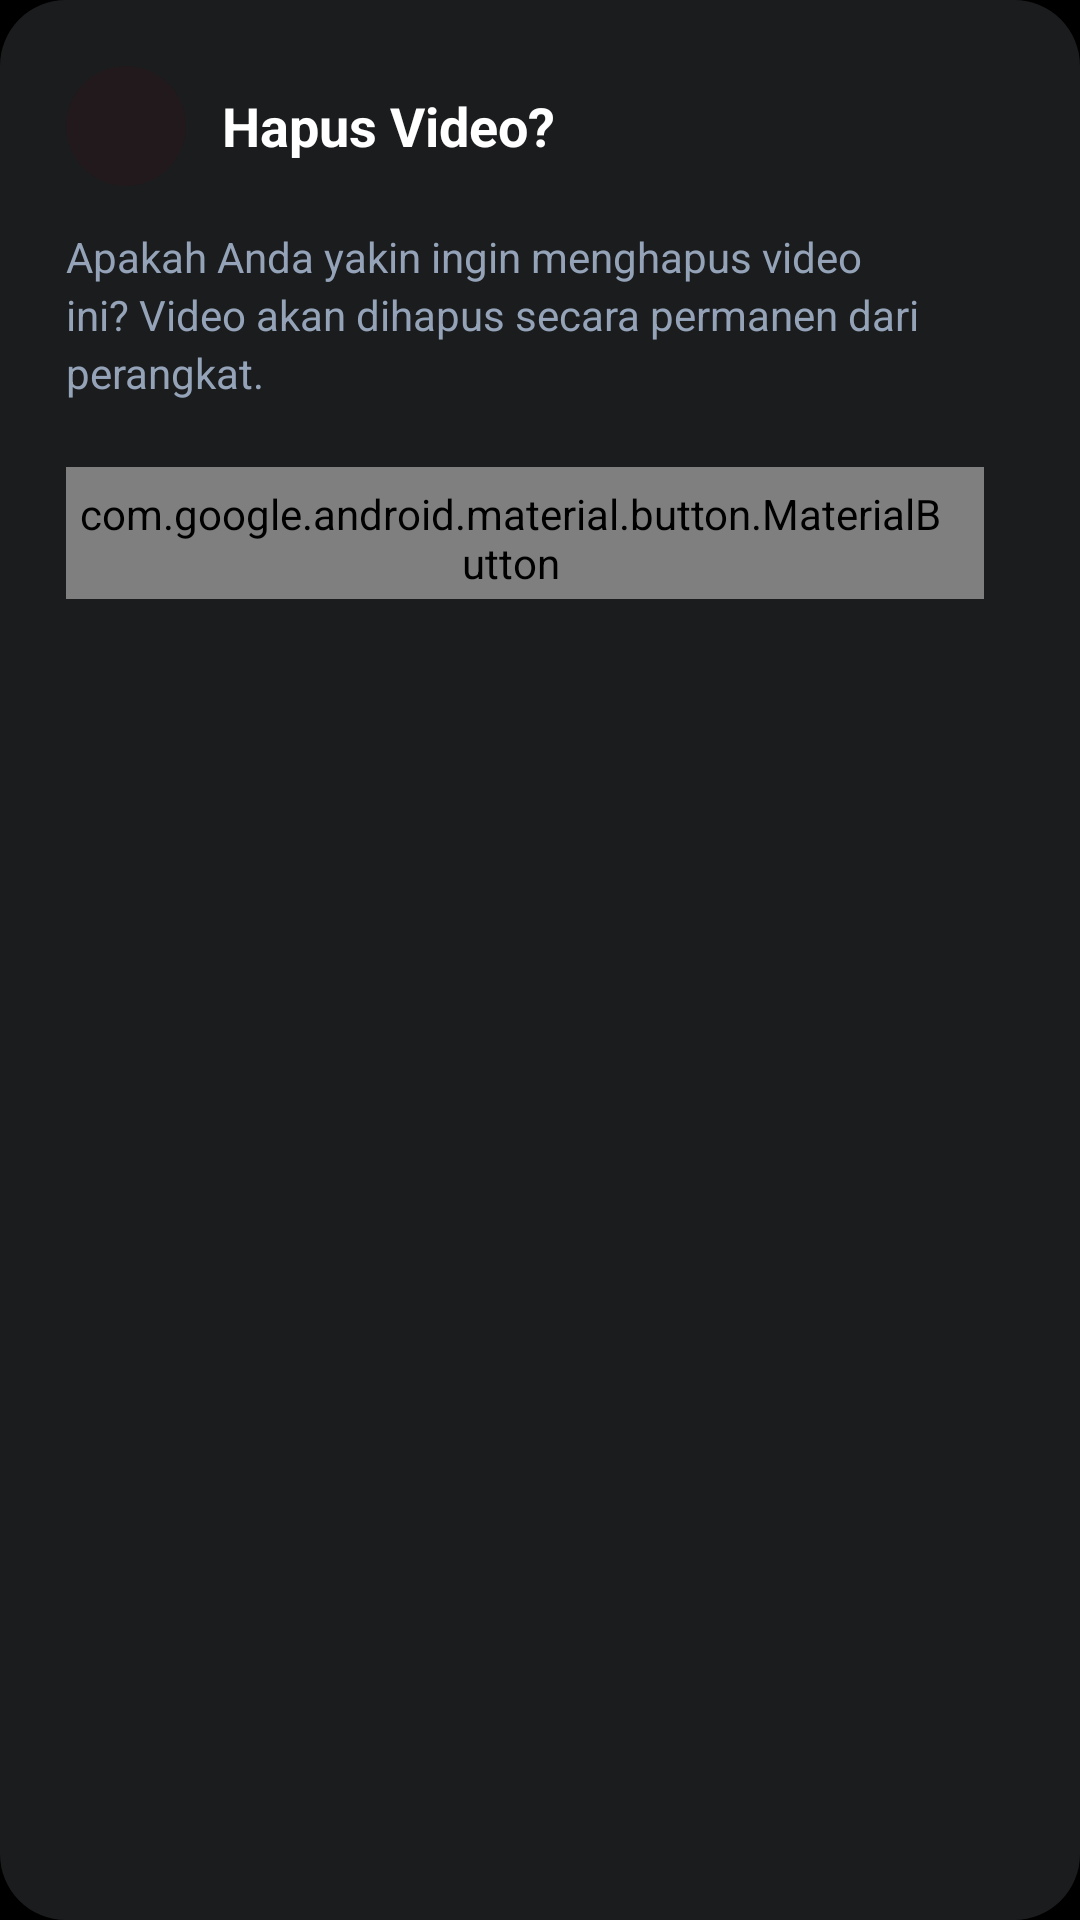

Layout XML and referenced resources for this Android screen:
<!-- AndroidManifest.xml: application theme Theme.AniPlay -->
<!-- res/layout/dialog_delete_confirm.xml -->
<?xml version="1.0" encoding="utf-8"?>
<LinearLayout xmlns:android="http://schemas.android.com/apk/res/android"
    xmlns:app="http://schemas.android.com/apk/res-auto"
    android:layout_width="match_parent"
    android:layout_height="wrap_content"
    android:background="@drawable/bg_glass_dialog"
    android:orientation="vertical"
    android:padding="22dp">

    
    <LinearLayout
        android:layout_width="match_parent"
        android:layout_height="wrap_content"
        android:gravity="center_vertical"
        android:orientation="horizontal">

        <FrameLayout
            android:layout_width="40dp"
            android:layout_height="40dp"
            android:background="@drawable/bg_control_circle"
            android:backgroundTint="#2C1518">

            <ImageView
                android:layout_width="22dp"
                android:layout_height="22dp"
                android:layout_gravity="center"
                android:src="@drawable/ic_delete"
                app:tint="#FF453A" />
        </FrameLayout>

        <TextView
            android:id="@+id/tv_delete_title"
            android:layout_width="wrap_content"
            android:layout_height="wrap_content"
            android:layout_marginStart="12dp"
            android:text="Hapus Video?"
            android:textColor="@color/white"
            android:textSize="18sp"
            android:textStyle="bold" />
    </LinearLayout>

    
    <TextView
        android:id="@+id/tv_delete_message"
        android:layout_width="match_parent"
        android:layout_height="wrap_content"
        android:layout_marginTop="14dp"
        android:lineSpacingExtra="3dp"
        android:text="Apakah Anda yakin ingin menghapus video ini? Video akan dihapus secara permanen dari perangkat."
        android:textColor="#94A3B8"
        android:textSize="14sp" />

    
    <LinearLayout
        android:layout_width="match_parent"
        android:layout_height="wrap_content"
        android:layout_marginTop="22dp"
        android:gravity="end"
        android:orientation="horizontal">

        <com.google.android.material.button.MaterialButton
            android:id="@+id/btn_cancel_delete"
            style="@style/Widget.Material3.Button.TextButton"
            android:layout_width="wrap_content"
            android:layout_height="44dp"
            android:text="Batal"
            android:textAllCaps="false"
            android:textColor="#94A3B8"
            android:textSize="14sp" />

        <com.google.android.material.button.MaterialButton
            android:id="@+id/btn_confirm_delete"
            android:layout_width="wrap_content"
            android:layout_height="44dp"
            android:layout_marginStart="10dp"
            android:backgroundTint="#FF453A"
            android:text="Hapus"
            android:textAllCaps="false"
            android:textColor="@color/white"
            android:textSize="14sp"
            android:textStyle="bold"
            app:cornerRadius="12dp" />
    </LinearLayout>

</LinearLayout>
<!-- resources referenced by this layout -->
<resources>
  <color name="white">#FFFFFF</color>
  <!-- drawable bg_control_circle (drawable) -->
  <?xml version="1.0" encoding="utf-8"?>
  <ripple xmlns:android="http://schemas.android.com/apk/res/android"
      android:color="#40FFFFFF">
      <item>
          <shape android:shape="oval">
              <solid android:color="#591E293B" />
          </shape>
      </item>
  </ripple>
  <!-- drawable bg_glass_dialog (drawable) -->
  <?xml version="1.0" encoding="utf-8"?>
  <shape xmlns:android="http://schemas.android.com/apk/res/android"
      android:shape="rectangle">
      <solid android:color="#1B1C1E" />
      <corners android:radius="22dp" />
  </shape>
  <style name="Theme.AniPlay" parent="Theme.AppCompat.NoActionBar">
          <item name="colorPrimary">@color/primary</item>
          <item name="colorPrimaryDark">@color/black</item>
          <item name="colorAccent">@color/secondary</item>
          <item name="android:colorBackground">@color/black</item>
          <item name="android:windowBackground">@color/black</item>
          <item name="android:statusBarColor">@color/black</item>
          <item name="android:navigationBarColor">@color/black</item>
          <item name="android:windowAnimationStyle">@style/Animation.AniPlay.Folder</item>
      </style>
  <color name="primary">#0084FF</color>
  <color name="black">#000000</color>
  <color name="secondary">#00A3FF</color>
  <style name="Animation.AniPlay.Folder" parent="@android:style/Animation.Activity">
          <item name="android:activityOpenEnterAnimation">@anim/folder_open_enter</item>
          <item name="android:activityOpenExitAnimation">@anim/folder_open_exit</item>
          <item name="android:activityCloseEnterAnimation">@anim/folder_close_enter</item>
          <item name="android:activityCloseExitAnimation">@anim/folder_close_exit</item>
      </style>
</resources>
